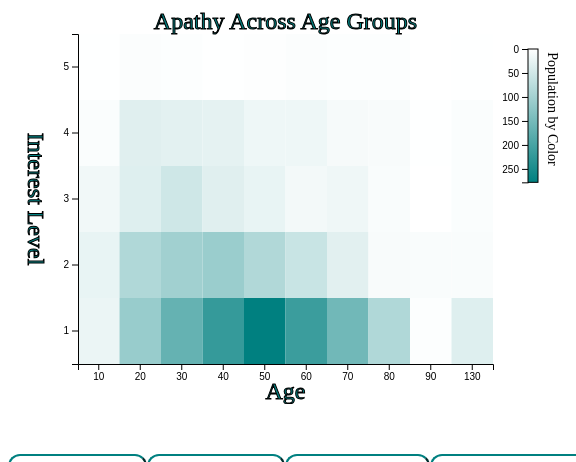
D3 v5 page, settled after 360 driven frames (6 s of simulated time); the page loaded 1 data file(s).


// ── heatScript.js
var votePromise = d3.csv("finalLabData.csv");

votePromise.then(function(people)
{
    console.log("data",people); 
    people = manipulateCsv(people);
    initGraph(people,"#HeatMap");
},
function(err)
{
   console.log("Error Loading data:",err);
});

var initGraph = function(people, target)
{
    people = people.sort((a,b)=> (a.age > b.age)? 1: -1);
    
    var screen = {width:560, height:400};
    
    var margins = {top:30, bottom:40, left:70, right:75};
    var graph =
    {
        width:screen.width-margins.left-margins.right,
        height:screen.height-margins.top-margins.bottom,
    }
    
     var lengths = {
        screen:screen,
        margins:margins,
        graph:graph
    }
    
    //set the screen size
    d3.select(target)
        .attr("width",screen.width)
        .attr("height",screen.height)
    
    var g = d3.select(target)
        .append("g")
        .classed("graph",true)
        .attr("transform", "translate(" +margins.left +","+ margins.top +")"); 
    
    //Addition
    var legend = d3.select(target)
        .append("g")
        .classed("legend", true)
    var svg = legend.append("svg")
        .attr("id", "legendSvg")
    console.log(svg)

    
    //build scales
    
     var xScale = d3.scaleBand()
                .domain(people.map(person => person.age))
                .range([0,graph.width]);
    var yScale = d3.scaleBand()
                .domain([1,2,3,4,5])
                .range([graph.height,0])
    var legendScale = d3.scaleLinear()
                .domain([0,getMaxPop(people)])
                .range([0,screen.height/3])
    
    var colorScale = d3.scaleLinear()
        .range(["white", "teal"])
        .domain([0,getMaxPop(people)])
    var labelTitle = "Population by Color"
    
    
    
    
    //calls for legend
   
    createLegendAxes(legendScale,margins,screen,"#legendSvg")
    createLegendLabel("#legendSvg","Population by Color",margins, screen)
    createGradiant("#legendSvg","white","teal")
    createLegend(screen, margins, screen, "#legendSvg","white", "teal", legendScale, labelTitle)
    
    //calls for actual graph
    createLabels(screen,margins,graph,target);
    createAxes(screen,margins,graph,target,xScale,yScale);
    DrawHeatMap(people, graph, target, xScale, yScale, colorScale, function(person){return person.population},function(person){return person.population},"white","teal");
    initButtons(people, target, xScale, yScale, lengths);
    
}
var createLabels = function(screen, margins, graph, target)
{
    var labels = d3.select(target)
        .append("g")
        .classed("labels",true)
    
    labels.append("text")
        .text("Apathy Across Age Groups")
        .classed("title",true)
        .attr("text-anchor","middle")
        .attr("x",margins.left+(graph.width/2))
        .attr("y",margins.top -5)
    
    labels.append("text")
         .text("Age")
        .classed("label",true)
        .attr("text-anchor","middle")
        .attr("x",margins.left+(graph.width/2))
        .attr("y",screen.height - 5)
    
    labels.append("g")
        .attr("transform","translate(20,"+ 
              (margins.top+(graph.height/2))+")")
        .append("text")
        .text("Interest Level")
        .classed("label",true)
        .attr("text-anchor","middle")
        .attr("transform","rotate(90)")
    
    /*-webkit-text-stroke-width: .5px; 
    -webkit-text-stroke-color: black;*/
 
    
}
var createLegend = function(screen, margins, graph, target,startColor, endColor,legendScale,labelTitle)
{
   
    updateLegendAxes(legendScale,target)
    updateLegendLabel("#legendText",labelTitle)
    updateGradiant(startColor,endColor)

    svg = d3.select(target)
    svg.append("rect")
            .attr("id", "labelRect")
            .attr("width", "10")
            .attr("height", screen.height/3)
            .attr("x", screen.width - margins.right + 35)
            .attr("y", margins.top + 15)
            .attr("fill", "url(#linearGradient)")
            .attr("stroke", "black")
          
}
var createGradiant= function(target,startColor,endColor)
{
    var svg = d3.select(target)
    
    var def = svg.append("defs")
    var linearGradient = def.append("linearGradient")
            .attr("id", "linearGradient")
            .attr("x1", "0%")
            .attr("y1", "0%")
            .attr("x2", "0%")
            .attr("y2", "100%")
            .attr("spreadMethod", "pad")
    //Set the color for the start (0%)
    linearGradient.append("stop")
        .attr("id","startColor")
        .attr("offset", "0%")
        .attr("stop-color", startColor);

    //Set the color for the end (100%)
    linearGradient.append("stop")
        .attr("id","endColor")
        .attr("offset", "100%")
        .attr("stop-color", endColor); //dark blue
}
var updateGradiant= function(startColor,endColor)
{
    d3.select("#startColor")
        .transition()
        .attr("stop-color", startColor)
    
    d3.select("#endColor")
        .transition()
        .attr("stop-color", endColor)
}
var createLegendLabel = function(target,labelTitle, margins, screen)
{
    console.log(screen.width)
    d3.select(target).append("g")
            .attr("transform","translate("+(screen.width + 25)+","+(- screen.height - margins.bottom +15)+")")
            .append("text")
            .attr("id", "legendText")
            .text(labelTitle)
                .style("font-size","14")
                .attr("x",screen.width - margins.right +45)
                .attr("y", margins.top +15)
                .attr("text-anchor","middle")
                .attr("transform","rotate(90)")
}
var updateLegendLabel = function(target,labelTitle)
{
    d3.select(target)
        .transition()
        .text(labelTitle)
}
var createLegendAxes = function(legendScale, margins, screen, target)
{
    console.log(screen.width)
    var legendAxis = d3.axisLeft(legendScale)
            .ticks(5);
    var lAxis = d3.select(target)
            .append("g")
            .classed("lAxis", "true")
            .attr("transform","translate("+(screen.width - margins.right +35) +","+(margins.top +15)+")")
            .call(legendAxis)
    
    
    
}
var updateLegendAxes = function(legendScale,target)
{
    var legendAxis = d3.axisLeft(legendScale)
            .ticks(5);
    
    d3.select(".lAxis")
        .transition()
        .duration(500)
        .call(legendAxis)
}
var createAxes = function(screen,margins,graph,
                           target,xScale,yScale)
{
    var xAxis = d3.axisBottom(xScale);
    var yAxis = d3.axisLeft(yScale);
    
    var axes = d3.select(target)
        .append("g")
    axes.append("g")
        .attr("transform","translate("+margins.left+","
             +(margins.top+graph.height)+")")
        .call(xAxis)
    axes.append("g")
        .attr("transform","translate("+margins.left+","
             +(margins.top)+")")
        .call(yAxis)
}
updateButtons= function(color)
{
    d3.selectAll(".button")
            .transition()
            .style("color", color)
            .style("border-color",color)
    d3.selectAll(".labels text")
            .transition()
            .style("fill", color)
}
var initButtons = function(people,target, xScale, yScale, lengths)
{
    
    d3.select("#default")
    .on("click",function()
    {
        //clear old stuff
        
        //clearLegend(".legend");
        
        // redefineScales
        var colorScale = d3.scaleLinear()
            .range(["white", "teal"])
            .domain([0,getMaxPop(people)])
        var legendScale = d3.scaleLinear()
                .domain([0,getMaxPop(people)])
                .range([0,lengths.screen.height/3])
        
        //draw map and legend
        DrawHeatMap(people, lengths.graph, target, xScale, yScale, colorScale,function(person){return person.population},function(person){return person.population},"white","teal");
        createLegend(lengths.screen, lengths.margins, lengths.graph, "#legendSvg", "white", "teal",legendScale,"Population by Color")
    })
    
    
    d3.select("#mvf")
    .on("click",function()
    {
        //clearLegend(".legend");
        
        var colorScale = d3.scaleLinear()
            .range(["white", "pink"])
            .domain([0,getFemalePercentage(people)])
        
        var legendScale = d3.scaleLinear()
                .domain([0,getFemalePercentage(people)])
                .range([0,lengths.screen.height/3])
        
        
        DrawHeatMap(people, lengths.graph, target, xScale, yScale, colorScale,function(person){return (person.population - person.malePop)/person.population*100},function(person){return person.population - person.malePop},"white","pink");
        
        createLegend(lengths.screen, lengths.margins, lengths.graph, "#legendSvg", "white", "pink",legendScale,"Female Percentage")
    })
     d3.select("#wvm")
    .on("click",function()
    {
        //clearLegend(".legend");
        
        var colorScale = d3.scaleLinear()
            .range(["white", "orange"])
            .domain([0,getMinorityPercentage(people)])
        
        var legendScale = d3.scaleLinear()
                .domain([0,getMinorityPercentage(people)])
                .range([0,lengths.screen.height/3])
        
        
        DrawHeatMap(people, lengths.graph, target, xScale, yScale, colorScale,function(person){return (person.minorityPop)/person.population*100},function(person){return person.minorityPop},"white","orange");
        createLegend(lengths.screen, lengths.margins, lengths.graph, "#legendSvg", "white", "orange",legendScale,"Minority Percentage")
    })
     d3.select("#ivp")
    .on("click",function()
    {
        //clearLegend(".legend");
        
        var colorScale = d3.scaleLinear()
            .range(["white", "red"])
            .domain([0,getIndependentPercentage(people)])
            console.log(getIndependentPercentage(people))
        
        var legendScale = d3.scaleLinear()
                .domain([0,getIndependentPercentage(people)])
                .range([0,lengths.screen.height/3])
        
        
        DrawHeatMap(people, lengths.graph, target, xScale, yScale, colorScale,function(person){return (person.IndependentPop)/person.population*100},function(person){return person.IndependentPop},"white","red");
        createLegend(lengths.screen, lengths.margins, lengths.graph, "#legendSvg", "white", "red",legendScale,"Independent Percentage")
    })
    
}
    
var DrawHeatMap = function(people, graph, target, xScale, yScale, colorScale,colorFunction,pieFunction, pieColor1, pieColor2,pieText1)
{
    updateButtons(pieColor2)
    //Join
    var heatMap = d3.select(target)
    .select(".graph")
    .selectAll("g")
    .data(people)
    //Enter
    .enter()
    .append("rect")
    //Exit
    heatMap.exit()
        .remove();
    //update
    heatMap =d3.select(target)
        .select(".graph")
        .selectAll("rect")
        .attr("x", function(person){return xScale(person.age) })
        .attr("y", function(person){return yScale(person.interest)})
        .style("fill","white")
    heatMap.transition()
        .duration(1000)
        .attr("width", xScale.bandwidth())
        .attr("height", yScale.bandwidth())
        .style("fill",function(person){return colorScale(colorFunction(person))})
    heatMap.on("mouseover", function(person)
        {
            d3.select(this)
                .transition(500)
                .style("stroke","black")
            var person = person
            var xPosition = d3.event.PageX;
            console.log(xPosition);
            var yPosition = d3.event.PageY;
            d3.select("#tooltip")
                .transition()
                .style("left", d3.event.clientX + "px")
                .style("top", d3.event.clientY + "px")
            d3.select("#pieChart")
            drawPieChart(person, "#pieChart", pieFunction, pieColor1, pieColor2)
            d3.select("#tooltip").classed("hidden",false)
                       
        })
        .on("mouseout", function(){
            d3.select(this)
                .transition(500)
                .style("stroke","none")
            d3.select("#tooltip svg").remove();
            d3.select("#tooltip")
                .classed("hidden", true)
                .append("svg")
                    .attr("id","pieChart")
            
        })
      
}
var drawPieChart = function(person, target, specificFunction, pieColor1, pieColor2)
{
    
    var datapoint1 = Math.round(specificFunction(person))
    var datapoint2 = person.population- datapoint1
    var color = d3.scaleOrdinal()
        .range([pieColor2,pieColor1]);
    
    var dataset = [datapoint1,datapoint2]
    var pie =d3.pie();
    var w = 200;
    var h = 200;
    var outerRadius = w/2;
    var innerRadius = 0;
    var arc = d3.arc()
        .innerRadius(innerRadius)
        .outerRadius(outerRadius);
    var svg = d3.select(target)
        .attr("width", w)
        .attr("height", h);
    
    var arcs = svg.selectAll("g.arc")
        .data(pie(dataset))
        .enter()
        .append("g")
        .attr("class", "arc")
        .attr("transform", "translate("+outerRadius + "," + outerRadius +")");
    arcs.append("path")
        .attr("fill", function(d,i){return color(i)})
        .attr("stroke","black")
        .attr("d", arc)
    arcs.append("text")
        .attr("transform", function(d){return "translate("+arc.centroid(d) +")";})
        .attr("text-anchor", "middle")
        .text(function(d){if(d.value > 0){if(d.value == 1){return d.value + " pers."} else{return d.value + " ppl."}}})
}
// helper functions that dont draw anything, but make code more readable for people.

var getMaxPop = function(people)
{
    return d3.max(people.map(function(person){return person.population}))
}
var getFemalePercentage = function(people)
{
    return d3.max(people.map(function(person){return (person.population - person.malePop)/person.population *100}))
}
var getMinorityPercentage = function(people)
{
    return d3.max(people.map(function(person){return person.minorityPop/person.population *100}))
}
var getIndependentPercentage = function(people)
{
    return d3.max(people.map(function(person){return person.IndependentPop/person.population *100}))
}
// creates a new list of objects in order to give stats about population instead of individuals
var manipulateCsv = function(people)
{
    var NewObjectList = []
    NewObjectList.push({age: "130", interest: 1, population:0, IndependentPop: 0, minorityPop: 0, malePop: 0})
    var i;
    var j;
    for (i = 0; i < people.length; i++) 
    {
        var inList = false;
        for (j = 0; j <NewObjectList.length;j++)
        {
               if(Math.floor(people[i].age/10)*10 == NewObjectList[j].age  && NewObjectList[j].interest == people[i].interest)
                {
                    NewObjectList[j].population +=1
                    if(people[i].pid == "Independent"){NewObjectList[j].IndependentPop +=1}
                    if(people[i].sex == "Male"){NewObjectList[j].malePop +=1}
                    if(people[i].race == "Non-Whte"){NewObjectList[j].minorityPop +=1}
                    inList = true;
                    console.log("updated")
                }

        }
        if(inList == false)
        {
            NewObjectList.push({age: Math.floor(people[i].age/10)*10, interest: people[i].interest, population:1, IndependentPop: 0, minorityPop: 0, malePop: 0})
            if(people[i].pid == "Independent"){NewObjectList[NewObjectList.length-1].IndependentPop +=1}
            if(people[i].sex == "Male"){NewObjectList[NewObjectList.length-1].malePop +=1}
            if(people[i].race == "Non-Whte"){NewObjectList[NewObjectList.length-1].minorityPop +=1}
            inList = true
        }
    }
    console.log(NewObjectList)
    return NewObjectList
}

### data: finalLabData.csv
age, interest, pid, sex, race
84, 1, Repubican, Male, Non-Whte
36, 3, Repubican, Female, White
43, 1, Repubican, Female, White
52, 1, Independent, Female, White
52, 1, Repubican, Female, White
74, 1, Democrat, Male, Non-Whte
43, 3, Independent, Female, Non-Whte
43, 1, Democrat, Male, Non-Whte
77, 1, Democrat, Female, Non-Whte
54, 1, Repubican, Male, White
47, 1, Democrat, Male, White
70, 2, Repubican, Female, White
70, 1, Independent, Female, White
61, 1, Independent, Male, White
53, 1, Democrat, Male, White
42, 1, Independent, Female, White
42, 4, Independent, Male, White
40, 1, Repubican, Male, Non-Whte
85, 1, Repubican, Male, White
42, 3, Repubican, Female, White
49, 1, Independent, Male, White
38, 1, Repubican, Female, White
43, 2, Democrat, Male, White
26, 3, Independent, Male, White
38, 1, Independent, Female, White
69, 1, Independent, Female, White
32, 4, Independent, Male, White
36, 4, Independent, Female, Non-Whte
43, 2, Repubican, Male, White
54, 1, Repubican, Male, White
24, 1, Democrat, Male, White
57, 1, Democrat, Male, Non-Whte
40, 3, Independent, Female, White
53, 3, Independent, Male, Non-Whte
84, 3, Democrat, Male, White
47, 4, Independent, Female, White
64, 1, Democrat, Female, White
55, 1, Independent, Male, White
130, 1, Independent, Female, Non-Whte
64, 1, Democrat, Male, White
61, 1, Democrat, Female, White
66, 1, Democrat, Female, White
48, 1, Independent, Male, White
28, 1, Repubican, Male, White
50, 1, Repubican, Female, White
87, 1, Independent, Female, White
38, 1, Independent, Male, White
46, 2, Democrat, Female, White
33, 1, Repubican, Female, White
37, 1, Democrat, Male, White
64, 2, Democrat, Female, Non-Whte
50, 1, Independent, Male, White
80, 1, Repubican, Male, White
32, 3, Repubican, Female, White
130, 2, Democrat, Male, White
38, 2, Independent, Male, White
33, 1, Democrat, Male, White
49, 1, Repubican, Female, White
81, 1, Independent, Male, White
74, 1, Independent, Male, White
... 2,140 more rows